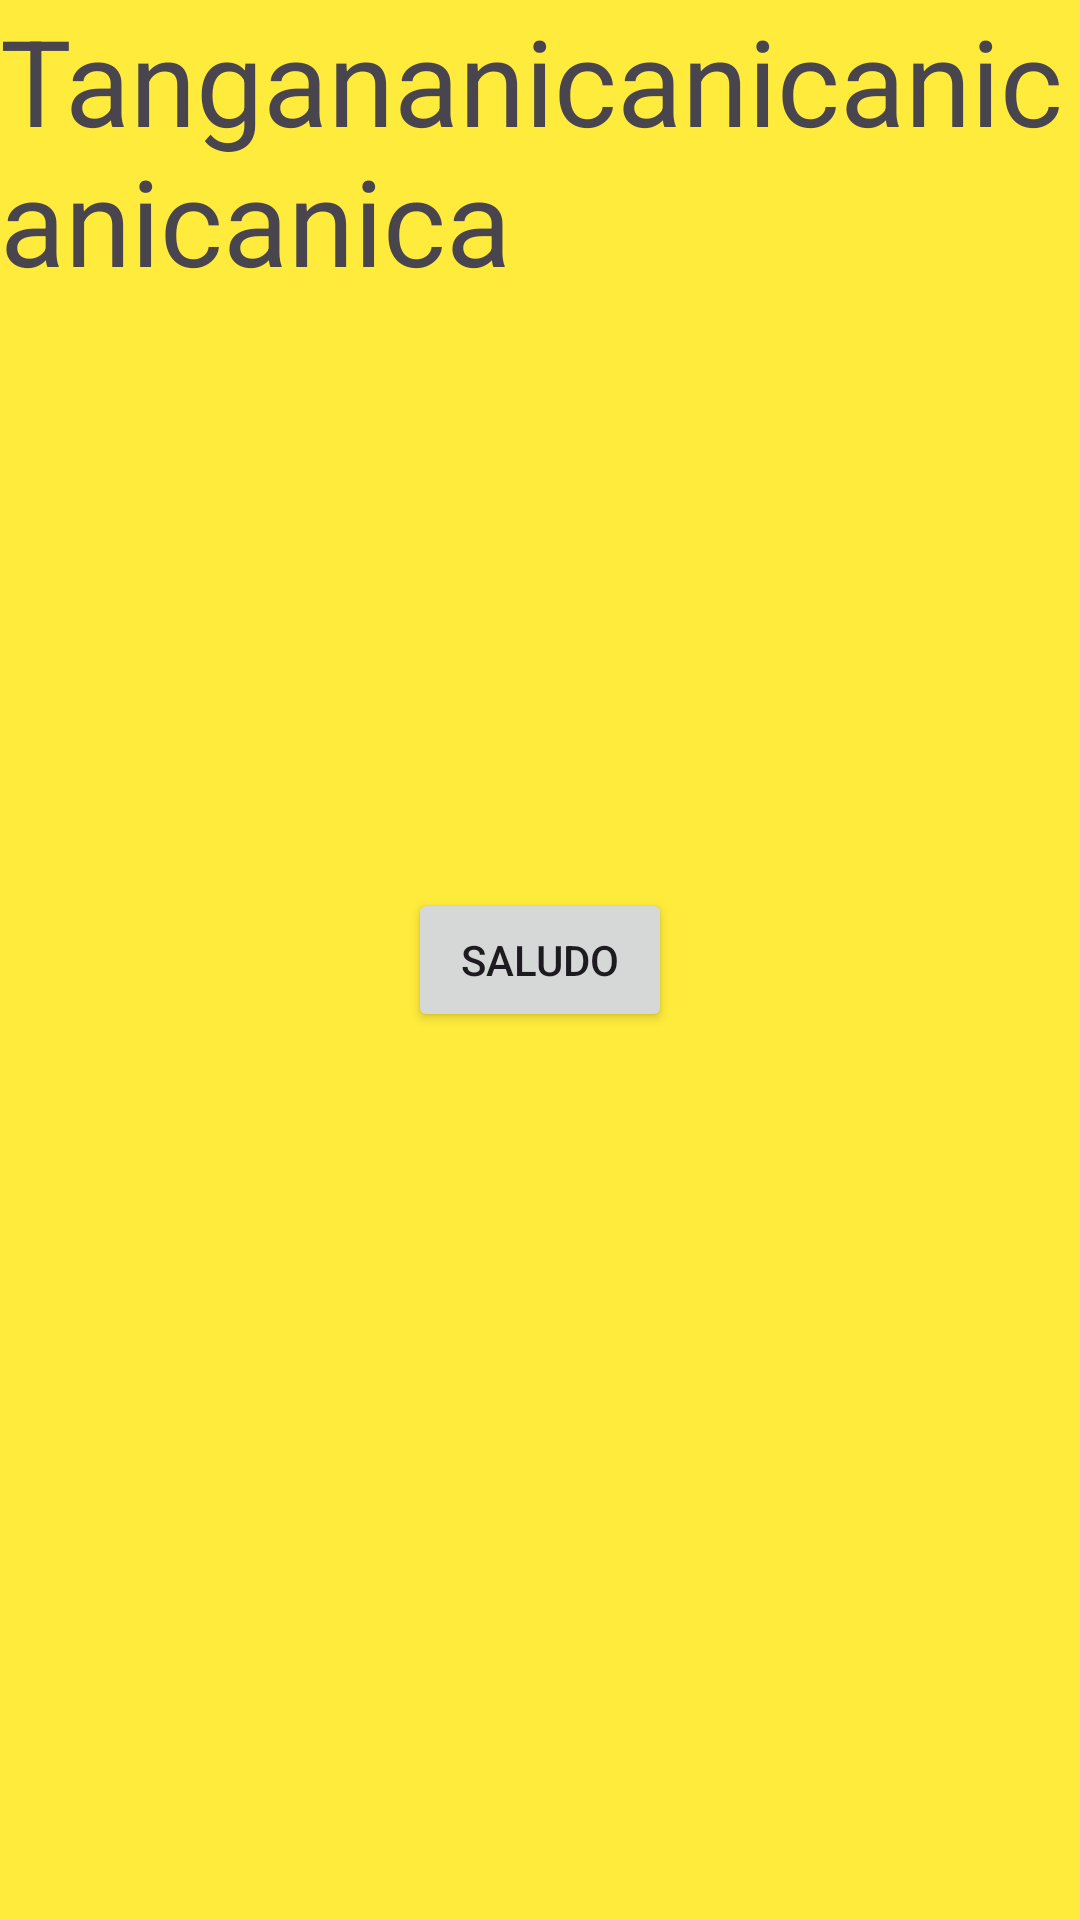

Android layout source for this screen:
<!-- AndroidManifest.xml: application theme Theme.Cargafragmentos -->
<!-- res/layout/fragment_frag1.xml -->
<?xml version="1.0" encoding="utf-8"?>
<FrameLayout xmlns:android="http://schemas.android.com/apk/res/android"
    xmlns:tools="http://schemas.android.com/tools"
    android:layout_width="match_parent"
    android:layout_height="match_parent"
    tools:context=".Frag1Fragment"
    android:background="@color/amarillo">

    
    <TextView
        android:layout_width="match_parent"
        android:layout_height="match_parent"
        android:text="Tangananicanicanicanicanica"
        android:textSize="40sp"/>

    <Button
        android:id="@+id/btnFrag1Saludo"
        android:text="Saludo"
        android:layout_width="wrap_content"
        android:layout_height="wrap_content"
        android:layout_gravity="center"
        >

    </Button>

</FrameLayout>
<!-- resources referenced by this layout -->
<resources>
  <color name="amarillo">#FFEB3B</color>
  <style name="Theme.Cargafragmentos" parent="Base.Theme.Cargafragmentos" />
  <style name="Base.Theme.Cargafragmentos" parent="Theme.Material3.DayNight.NoActionBar">
          
          
      </style>
</resources>
